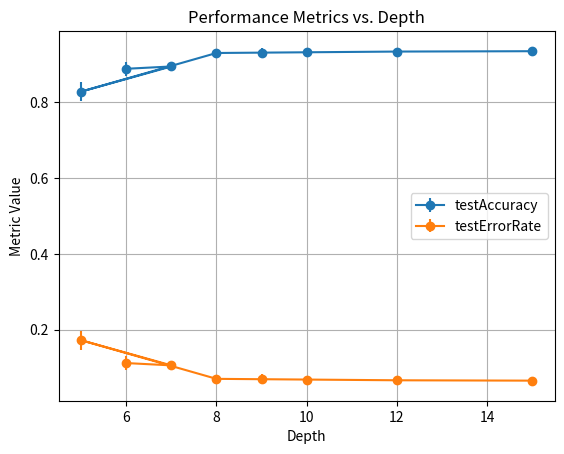

Write Python code to recreate this figure.
import matplotlib.pyplot as plt

# Definir los datos
depths = [6, 7, 5, 8, 9, 10, 12, 15]

# Métricas para cada profundidad
testAccuracy_means = [0.8882324268388843, 0.8943588888968396, 0.8280854090033809, 0.9298912264408294, 0.9308312613980293, 0.9317612013747372, 0.9336625487823419, 0.9346126675471874]
testAccuracy_std = [0.01899202335760786, 0.008541891522433091, 0.024772138917409155, 0.010437306727676746, 0.012437518375072421, 0.008827669171620672, 0.005293272232211878, 0.0045653520866117715]

testErrorRate_means = [0.11176757316111585, 0.1056411111031604, 0.17191459099661913, 0.07010877355917049, 0.06916873860197062, 0.06823879862526287, 0.06633745121765822, 0.06538733245281261]
testErrorRate_std = [0.01899202335760786, 0.008541891522433091, 0.024772138917409155, 0.010437306727676746, 0.012437518375072421, 0.008827669171620672, 0.005293272232211878, 0.0045653520866117715]

# Crear gráfico para testAccuracy
plt.errorbar(depths, testAccuracy_means, yerr=testAccuracy_std, label='testAccuracy', marker='o', linestyle='-')

# Crear gráfico para testErrorRate
plt.errorbar(depths, testErrorRate_means, yerr=testErrorRate_std, label='testErrorRate', marker='o', linestyle='-')

# Configurar el gráfico
plt.xlabel('Depth')
plt.ylabel('Metric Value')
plt.title('Performance Metrics vs. Depth')
plt.legend()
plt.grid(True)

# Mostrar el gráfico
plt.show()
